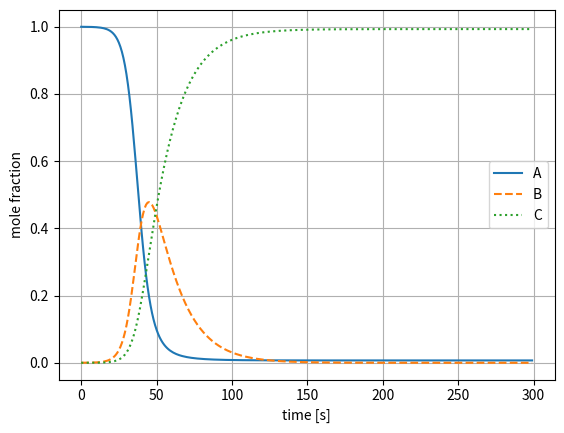

This chart was generated by the following Python code:
from scipy.integrate import solve_ivp
import matplotlib.pyplot as plt
import numpy as np

maxtime = 300
N = 10000
def kinetics(k1, k2, a_0, b_0, c_0):
    def abc(t, y):
        ''' System of differential equations: y(t) = [A(t),B(t),C(t)]
            returns:
                A list containing [dA/dt, dB/dt, dC/dt]
        '''
        A,B,C = y
        return [-k1*A*B/(A+B+C), k1*A*B/(A+B+C)-k2*B, k2*B]
    return solve_ivp(abc, [0, maxtime], [a_0,b_0,c_0], t_eval=np.arange(0, maxtime, 1),method='Radau')

solution = kinetics(0.3,0.06, N-1,1,0)

plt.plot(solution.t,solution.y[0]/N,label='A')
plt.plot(solution.t,solution.y[1]/N,label='B',linestyle='dashed')
plt.plot(solution.t,solution.y[2]/N,label='C',linestyle='dotted')
plt.xlabel('time [s]')
plt.ylabel('mole fraction')
plt.grid() 
plt.legend()
plt.show()


